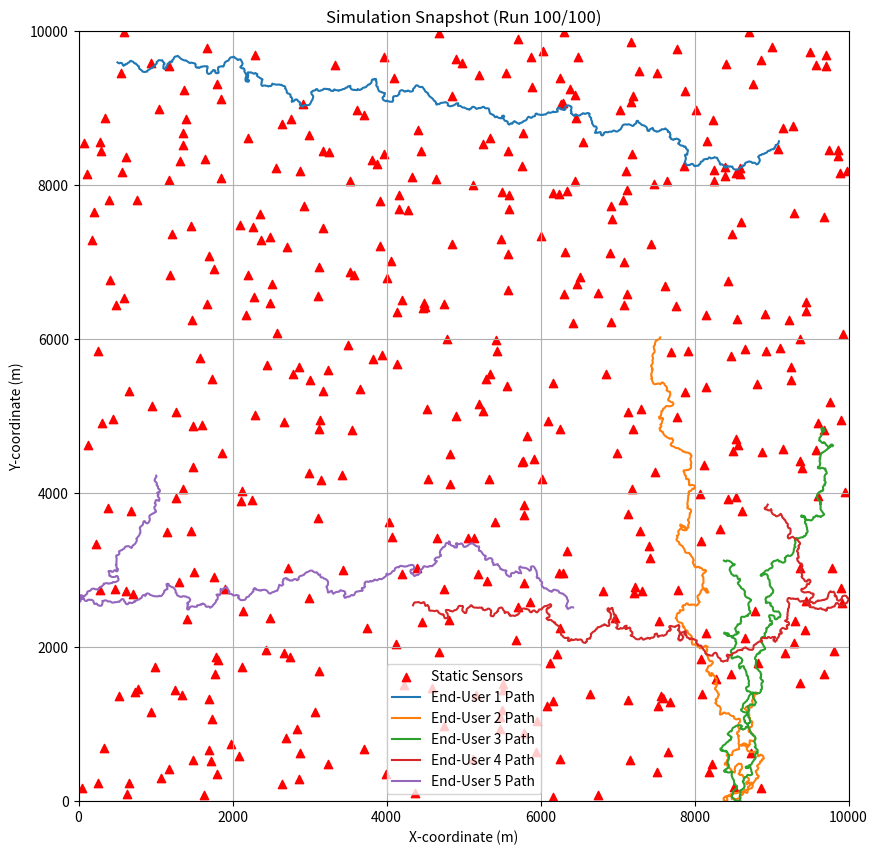

Write the Python code that produced this figure.
import numpy as np
import matplotlib.pyplot as plt
import math
import random

# ==============================================================================
# MOBILITY MODEL (Function remains the same)
# ==============================================================================
def gauss_markov_mobility_step(x_pos, y_pos, speed, direction_rad, mean_speed, mean_direction_deg, alpha, bounds):
    """Calculates the next step for a single node using the Gauss-Markov model."""
    min_x, max_x, min_y, max_y = bounds
    rand_speed = np.random.normal(0, 1)
    rand_direction = np.random.normal(0, 1)
    speed = (alpha * speed) + ((1 - alpha) * mean_speed) + (math.sqrt(1 - alpha**2) * rand_speed)
    direction_rad = (alpha * direction_rad) + ((1 - alpha) * math.radians(mean_direction_deg)) + (math.sqrt(1 - alpha**2) * rand_direction)
    x_pos += speed * math.cos(direction_rad)
    y_pos += speed * math.sin(direction_rad)
    if x_pos > max_x:
        mean_direction_deg = 180.0
        x_pos = max_x
    elif x_pos < min_x:
        mean_direction_deg = 0.0
        x_pos = min_x
    if y_pos > max_y:
        mean_direction_deg = 270.0
        y_pos = max_y
    elif y_pos < min_y:
        mean_direction_deg = 90.0
        y_pos = min_y
    return x_pos, y_pos, speed, direction_rad, mean_direction_deg

# ==============================================================================
# MAIN SIMULATION SCRIPT
# ==============================================================================
if __name__ == '__main__':
    # --- Simulation Parameters ---
    NUM_END_USERS = 50 
    NUM_STATIC_SENSORS = 450
    SIMULATION_AREA = (0, 10000, 0, 10000)
    SIMULATION_TIME_STEPS = 900
    
    # --- Number of Iterations ---
    # This is the main loop for running the entire simulation multiple times.
    NUM_ITERATIONS = 100 
    
    # Gauss-Markov mobility model parameters
    ALPHA = 0.75
    MEAN_SPEED_MPS = 15
    
    # A list to store results from all runs for statistical analysis later
    all_runs_results = []

    # ==========================================================================
    # WHERE THE ITERATION LOOP IS ADDED
    # ==========================================================================
    for i in range(NUM_ITERATIONS):
        # The print statement now correctly shows the current iteration number
        print(f"--- Starting Simulation Run ({i + 1} of {NUM_ITERATIONS}) ---")
        
        # --- Sensor Deployment (re-initialized for each independent run) ---
        static_sensors = {
            'x': [random.uniform(SIMULATION_AREA[0], SIMULATION_AREA[1]) for _ in range(NUM_STATIC_SENSORS)],
            'y': [random.uniform(SIMULATION_AREA[2], SIMULATION_AREA[3]) for _ in range(NUM_STATIC_SENSORS)]
        }
        
        end_users = []
        for j in range(NUM_END_USERS):
            user = {
                'id': j,
                'x': random.uniform(SIMULATION_AREA[0], SIMULATION_AREA[1]),
                'y': random.uniform(SIMULATION_AREA[2], SIMULATION_AREA[3]),
                'speed': random.uniform(MEAN_SPEED_MPS * 0.5, MEAN_SPEED_MPS * 1.5),
                'direction': math.radians(random.uniform(0, 360)),
                'mean_direction': random.uniform(0, 360),
                'path_x': [],
                'path_y': []
            }
            end_users.append(user)

        # --- Main Simulation Loop (for time steps) ---
        for t in range(SIMULATION_TIME_STEPS):
            # In your project, you would add your DQ-Map logic here for each time step
            for user in end_users:
                new_x, new_y, new_speed, new_dir, new_mean_dir = gauss_markov_mobility_step(
                    user['x'], user['y'], user['speed'], user['direction'],
                    MEAN_SPEED_MPS, user['mean_direction'], ALPHA, SIMULATION_AREA
                )
                user['x'], user['y'], user['speed'], user['direction'], user['mean_direction'] = new_x, new_y, new_speed, new_dir, new_mean_dir
                user['path_x'].append(new_x)
                user['path_y'].append(new_y)
        
        print(f"--- Simulation Run {i + 1} Complete ---")
        # Optional: Store the final state of this run for later analysis
        all_runs_results.append(end_users)

    print("\nAll simulation iterations are complete.")
    
    # --- Plotting the results of the FINAL (100th) simulation run as an example ---
    print("Plotting the results of the final simulation run...")
    plt.figure(figsize=(10, 10))
    
    final_run_users = all_runs_results[-1] # Get the data from the last run
    
    plt.scatter(static_sensors['x'], static_sensors['y'], c='red', marker='^', label='Static Sensors')
    
    for i, user in enumerate(final_run_users):
        if i < 5: 
            plt.plot(user['path_x'], user['path_y'], linestyle='-', label=f'End-User {user["id"]+1} Path')

    plt.title(f'Simulation Snapshot (Run {NUM_ITERATIONS}/{NUM_ITERATIONS})')
    plt.xlabel('X-coordinate (m)')
    plt.ylabel('Y-coordinate (m)')
    plt.xlim(SIMULATION_AREA[0], SIMULATION_AREA[1])
    plt.ylim(SIMULATION_AREA[2], SIMULATION_AREA[3])
    plt.grid(True)
    plt.legend()
    plt.gca().set_aspect('equal', adjustable='box')
    plt.show()